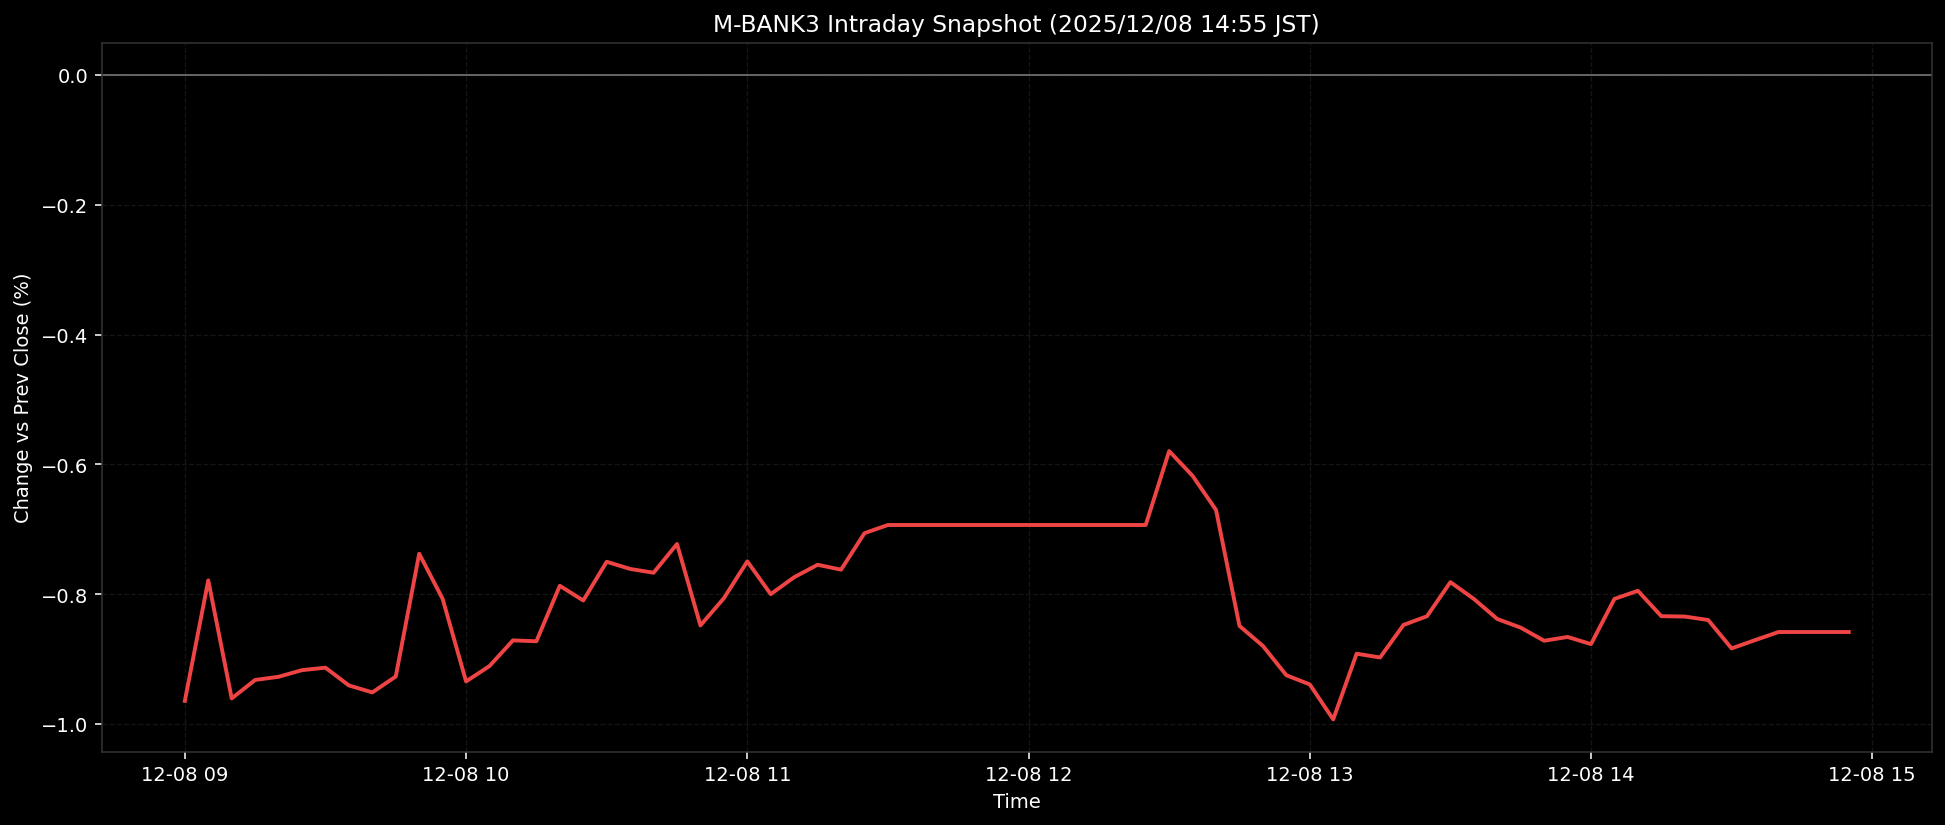

The table this chart was drawn from, first rows:
ts, pct
2025-12-08T09:00:00+0900, -0.9645
2025-12-08T09:05:00+0900, -0.7787
2025-12-08T09:10:00+0900, -0.9607
2025-12-08T09:15:00+0900, -0.9322
2025-12-08T09:20:00+0900, -0.9273
2025-12-08T09:25:00+0900, -0.9171
2025-12-08T09:30:00+0900, -0.9133
2025-12-08T09:35:00+0900, -0.9407
2025-12-08T09:40:00+0900, -0.9514
2025-12-08T09:45:00+0900, -0.9269
2025-12-08T09:50:00+0900, -0.7378
2025-12-08T09:55:00+0900, -0.8073
2025-12-08T10:00:00+0900, -0.9345
2025-12-08T10:05:00+0900, -0.9108
2025-12-08T10:10:00+0900, -0.8712
2025-12-08T10:15:00+0900, -0.8726
2025-12-08T10:20:00+0900, -0.7871
2025-12-08T10:25:00+0900, -0.8098
2025-12-08T10:30:00+0900, -0.7501
2025-12-08T10:35:00+0900, -0.7612
2025-12-08T10:40:00+0900, -0.7671
2025-12-08T10:45:00+0900, -0.7228
2025-12-08T10:50:00+0900, -0.8482
2025-12-08T10:55:00+0900, -0.8063
2025-12-08T11:00:00+0900, -0.7496
2025-12-08T11:05:00+0900, -0.8
2025-12-08T11:10:00+0900, -0.774
2025-12-08T11:15:00+0900, -0.7547
2025-12-08T11:20:00+0900, -0.7623
2025-12-08T11:25:00+0900, -0.7061
2025-12-08T11:30:00+0900, -0.6935
2025-12-08T11:35:00+0900, -0.6935
2025-12-08T11:40:00+0900, -0.6935
2025-12-08T11:45:00+0900, -0.6935
2025-12-08T11:50:00+0900, -0.6935
2025-12-08T11:55:00+0900, -0.6935
2025-12-08T12:00:00+0900, -0.6935
2025-12-08T12:05:00+0900, -0.6935
2025-12-08T12:10:00+0900, -0.6935
2025-12-08T12:15:00+0900, -0.6935
2025-12-08T12:20:00+0900, -0.6935
2025-12-08T12:25:00+0900, -0.6935
2025-12-08T12:30:00+0900, -0.5796
2025-12-08T12:35:00+0900, -0.6177
2025-12-08T12:40:00+0900, -0.6703
2025-12-08T12:45:00+0900, -0.849
2025-12-08T12:50:00+0900, -0.8798
2025-12-08T12:55:00+0900, -0.925
2025-12-08T13:00:00+0900, -0.9391
2025-12-08T13:05:00+0900, -0.993
2025-12-08T13:10:00+0900, -0.8918
2025-12-08T13:15:00+0900, -0.8976
2025-12-08T13:20:00+0900, -0.8475
2025-12-08T13:25:00+0900, -0.8341
2025-12-08T13:30:00+0900, -0.7815
2025-12-08T13:35:00+0900, -0.8073
2025-12-08T13:40:00+0900, -0.8383
2025-12-08T13:45:00+0900, -0.8516
2025-12-08T13:50:00+0900, -0.8718
2025-12-08T13:55:00+0900, -0.866
... 12 more rows
